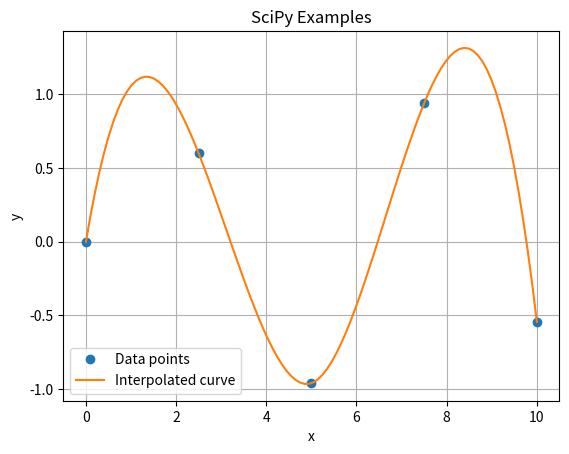

The script that saved this image:
# Write a Program to demonstrate Scipy and its functions.

import numpy as np
import matplotlib.pyplot as plt
from scipy.integrate import quad
from scipy.optimize import minimize
from scipy.interpolate import interp1d
from scipy.linalg import solve
from scipy.stats import norm
from scipy.special import jv

# Example 1: Numerical Integration
def my_function(x):
    return x**2

result, _ = quad(my_function, 0, 2)
print(f"Definite integral of x^2 from 0 to 2: {result:.4f}")

# Example 2: Optimization
def objective(x):
    return x**2 + 3*x + 5

min_result = minimize(objective, 0)
print(f"Minimum value of x^2 + 3x + 5: {min_result.fun:.4f} at x = {min_result.x[0]:.4f}")

# Example 3: Interpolation
x_data = np.linspace(0, 10, 5)
y_data = np.sin(x_data)
interp_func = interp1d(x_data, y_data, kind='cubic')
x_interp = np.linspace(0, 10, 100)
y_interp = interp_func(x_interp)

# Example 4: Linear Algebra
A = np.array([[2, 1], [1, 3]])
b = np.array([3, 4])
x_solution = solve(A, b)
print(f"Solution of Ax = b: x = {x_solution}")

# Example 5: Statistics
data = np.random.normal(loc=5, scale=2, size=100)
mean_value = np.mean(data)
std_dev = np.std(data)
print(f"Mean: {mean_value:.4f}, Standard Deviation: {std_dev:.4f}")

# Example 6: Special Functions
bessel_value = jv(2, 3)
print(f"Bessel function J2(3): {bessel_value:.4f}")

# Plotting
plt.plot(x_data, y_data, 'o', label='Data points')
plt.plot(x_interp, y_interp, label='Interpolated curve')
plt.xlabel('x')
plt.ylabel('y')
plt.title('SciPy Examples')
plt.legend()
plt.grid(True)
plt.show()